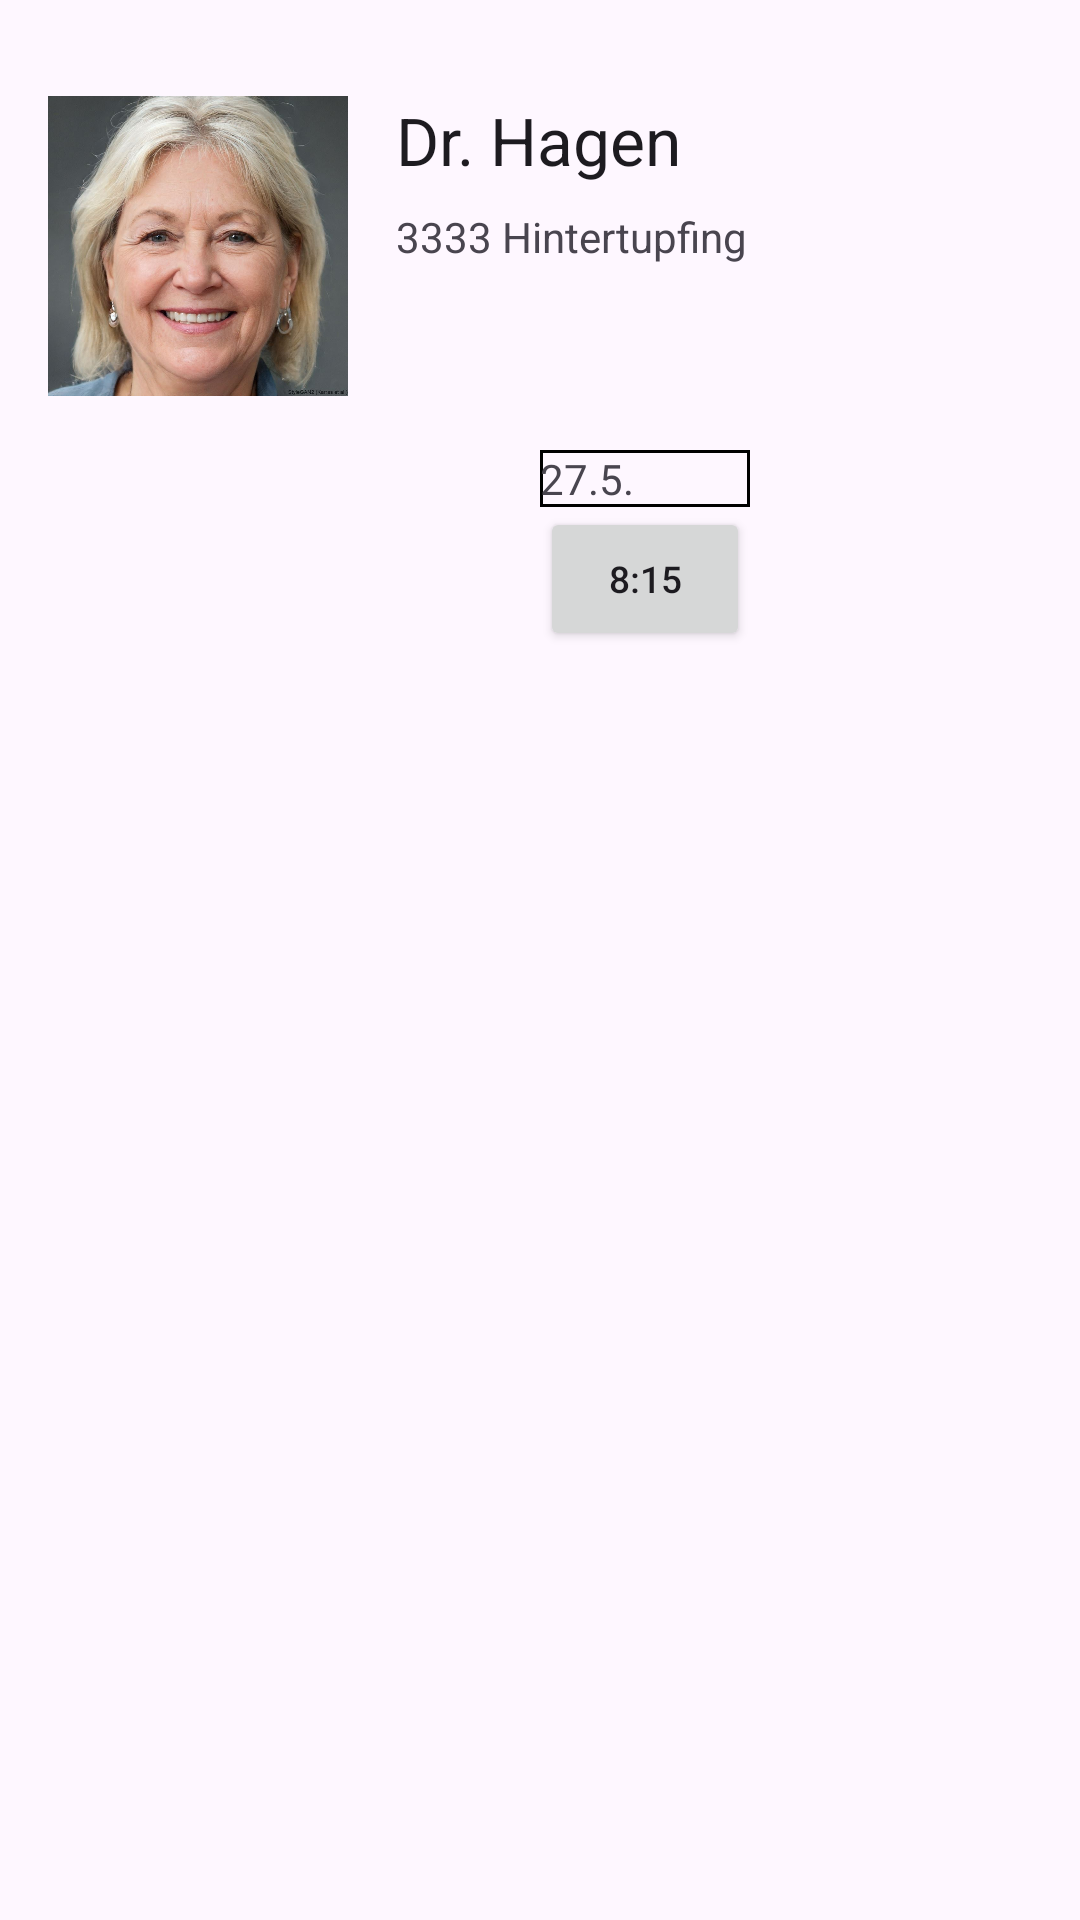

The Android layout XML behind this screen, and the referenced resources:
<!-- AndroidManifest.xml: application theme Theme.M3 -->
<!-- res/layout/activity_book_appointment.xml -->
<?xml version="1.0" encoding="utf-8"?>

<androidx.constraintlayout.widget.ConstraintLayout xmlns:android="http://schemas.android.com/apk/res/android"
    xmlns:app="http://schemas.android.com/apk/res-auto"
    xmlns:tools="http://schemas.android.com/tools"
    android:layout_width="match_parent"
    android:layout_height="match_parent"
    android:padding="16dp"
    tools:context=".DoctorPageActivity">

    
    <ImageView
        android:id="@+id/doctorImage"
        android:layout_width="100dp"
        android:layout_height="100dp"
        android:src="@drawable/doctor1"
        app:layout_constraintStart_toStartOf="parent"
        app:layout_constraintTop_toTopOf="parent"
        android:layout_marginTop="16dp"/>

    
    <TextView
        android:id="@+id/doctorName"
        android:layout_width="0dp"
        android:layout_height="wrap_content"
        android:layout_marginStart="16dp"
        android:text="Dr. Hagen"
        android:textAppearance="@style/TextAppearance.AppCompat.Large"
        app:layout_constraintStart_toEndOf="@id/doctorImage"
        app:layout_constraintTop_toTopOf="@id/doctorImage"
        app:layout_constraintEnd_toEndOf="parent"/>

    
    <TextView
        android:id="@+id/doctorLocation"
        android:layout_width="0dp"
        android:layout_height="wrap_content"
        android:layout_marginTop="8dp"
        android:text="3333 Hintertupfing"
        app:layout_constraintStart_toStartOf="@id/doctorName"
        app:layout_constraintTop_toBottomOf="@id/doctorName"
        app:layout_constraintEnd_toEndOf="parent"/>

    <GridLayout
        android:layout_width="match_parent"
        android:layout_height="wrap_content"
        android:layout_marginTop="10sp"
        app:layout_constraintTop_toBottomOf="@+id/doctorImage"
        android:rowCount="10"
        android:columnCount="5">

        <TextView
            android:id="@+id/day1"
            android:layout_gravity="center"
            android:layout_columnWeight="1"
            android:layout_rowWeight="1"
            android:layout_width="70dp"
            android:layout_height="wrap_content"
            android:layout_marginTop="8dp"
            android:text="27.5."
            android:background="@drawable/divider_book_appointment"/>

        <TextView
            android:id="@+id/day2"
            android:layout_gravity="center"
            android:layout_columnWeight="1"
            android:layout_rowWeight="1"
            android:layout_width="70dp"
            android:layout_height="wrap_content"
            android:layout_marginTop="8dp"
            android:text="28.5."
            android:background="@drawable/divider_book_appointment"/>

        <TextView
            android:id="@+id/day3"
            android:layout_gravity="center"
            android:layout_columnWeight="1"
            android:layout_rowWeight="1"
            android:layout_width="70dp"
            android:layout_height="wrap_content"
            android:layout_marginTop="8dp"
            android:text="29.5."
            android:background="@drawable/divider_book_appointment"/>

        <TextView
            android:id="@+id/day4"
            android:layout_gravity="center"
            android:layout_columnWeight="1"
            android:layout_rowWeight="1"
            android:layout_width="70dp"
            android:layout_height="wrap_content"
            android:layout_marginTop="8dp"
            android:text="30.5."
            android:background="@drawable/divider_book_appointment"/>

        <TextView
            android:id="@+id/day5"
            android:layout_gravity="center"
            android:layout_columnWeight="1"
            android:layout_rowWeight="1"
            android:layout_width="70dp"
            android:layout_height="wrap_content"
            android:layout_marginTop="8dp"
            android:text="31.5."
            android:background="@drawable/divider_book_appointment"/>

        <Button
            android:id="@+id/time1"
            android:layout_gravity="center"
            android:layout_columnWeight="1"
            android:layout_rowWeight="1"
            android:layout_width="70dp"
            android:layout_height="wrap_content"
            android:paddingLeft="16dp"
            android:paddingRight="16dp"
            android:text="8:15"
            android:textSize="6pt"
            android:maxLines="1"/>

        <TextView
            android:layout_gravity="center"
            android:layout_columnWeight="1"
            android:layout_rowWeight="1"
            android:layout_width="70dp"
            android:layout_height="wrap_content"/>

        <Button
            android:id="@+id/time2"
            android:layout_gravity="center"
            android:layout_columnWeight="1"
            android:layout_rowWeight="1"
            android:layout_width="70dp"
            android:layout_height="wrap_content"
            android:paddingLeft="16dp"
            android:paddingRight="16dp"
            android:text="13:15"
            android:textSize="6pt"
            android:maxLines="1"/>

        <Button
            android:id="@+id/time3"
            android:layout_gravity="center"
            android:layout_columnWeight="1"
            android:layout_rowWeight="1"
            android:layout_width="70dp"
            android:layout_height="wrap_content"
            android:paddingLeft="16dp"
            android:paddingRight="16dp"
            android:text="13:15"
            android:textSize="6pt"
            android:maxLines="1"/>

        <TextView
            android:layout_gravity="center"
            android:layout_columnWeight="1"
            android:layout_rowWeight="1"
            android:layout_width="70dp"
            android:layout_height="wrap_content"/>

        <TextView
            android:layout_gravity="center"
            android:layout_columnWeight="1"
            android:layout_rowWeight="1"
            android:layout_width="70dp"
            android:layout_height="wrap_content"/>

        <TextView
            android:layout_gravity="center"
            android:layout_columnWeight="1"
            android:layout_rowWeight="1"
            android:layout_width="70dp"
            android:layout_height="wrap_content"/>

        <Button
            android:layout_gravity="center"
            android:layout_columnWeight="1"
            android:layout_rowWeight="1"
            android:layout_width="70dp"
            android:layout_height="wrap_content"
            android:paddingLeft="16dp"
            android:paddingRight="16dp"
            android:text="13:30"
            android:textSize="6pt"
            android:maxLines="1"/>

        <Button
            android:layout_gravity="center"
            android:layout_columnWeight="1"
            android:layout_rowWeight="1"
            android:layout_width="70dp"
            android:layout_height="wrap_content"
            android:paddingLeft="16dp"
            android:paddingRight="16dp"
            android:text="13:45"
            android:textSize="6pt"
            android:maxLines="1"/>

        <TextView
            android:layout_gravity="center"
            android:layout_columnWeight="1"
            android:layout_rowWeight="1"
            android:layout_width="70dp"
            android:layout_height="wrap_content"/>

        <TextView
            android:layout_gravity="center"
            android:layout_columnWeight="1"
            android:layout_rowWeight="1"
            android:layout_width="70dp"
            android:layout_height="wrap_content"/>

        <TextView
            android:layout_gravity="center"
            android:layout_columnWeight="1"
            android:layout_rowWeight="1"
            android:layout_width="70dp"
            android:layout_height="wrap_content"/>

        <Button
            android:layout_gravity="center"
            android:layout_columnWeight="1"
            android:layout_rowWeight="1"
            android:layout_width="70dp"
            android:layout_height="wrap_content"
            android:paddingLeft="16dp"
            android:paddingRight="16dp"
            android:text="13:45"
            android:textSize="6pt"
            android:maxLines="1"/>

        <TextView
            android:layout_gravity="center"
            android:layout_columnWeight="1"
            android:layout_rowWeight="1"
            android:layout_width="70dp"
            android:layout_height="wrap_content"/>

        <TextView
            android:layout_gravity="center"
            android:layout_columnWeight="1"
            android:layout_rowWeight="1"
            android:layout_width="70dp"
            android:layout_height="wrap_content"/>

        <TextView
            android:layout_gravity="center"
            android:layout_columnWeight="1"
            android:layout_rowWeight="1"
            android:layout_width="70dp"
            android:layout_height="wrap_content"/>

        <TextView
            android:layout_gravity="center"
            android:layout_columnWeight="1"
            android:layout_rowWeight="1"
            android:layout_width="70dp"
            android:layout_height="wrap_content"/>

        <Button
            android:layout_gravity="center"
            android:layout_columnWeight="1"
            android:layout_rowWeight="1"
            android:layout_width="70dp"
            android:layout_height="wrap_content"
            android:paddingLeft="16dp"
            android:paddingRight="16dp"
            android:text="17:00"
            android:textSize="6pt"
            android:maxLines="1"/>


    </GridLayout>

</androidx.constraintlayout.widget.ConstraintLayout>
<!-- resources referenced by this layout -->
<resources>
  <!-- drawable divider_book_appointment (drawable) -->
  <?xml version="1.0" encoding="utf-8"?>
  
  <shape xmlns:android="http://schemas.android.com/apk/res/android">
      <solid android:color="@android:color/transparent" /> 
      <stroke android:width="1dp" android:color="#000000" /> 
  </shape>
  <!-- drawable doctor1: jpg bitmap (drawable, 102800 bytes) -->
  <style name="Theme.M3" parent="Base.Theme.M3" />
  <style name="Base.Theme.M3" parent="Theme.Material3.DayNight.NoActionBar">
          
          
      </style>
</resources>
